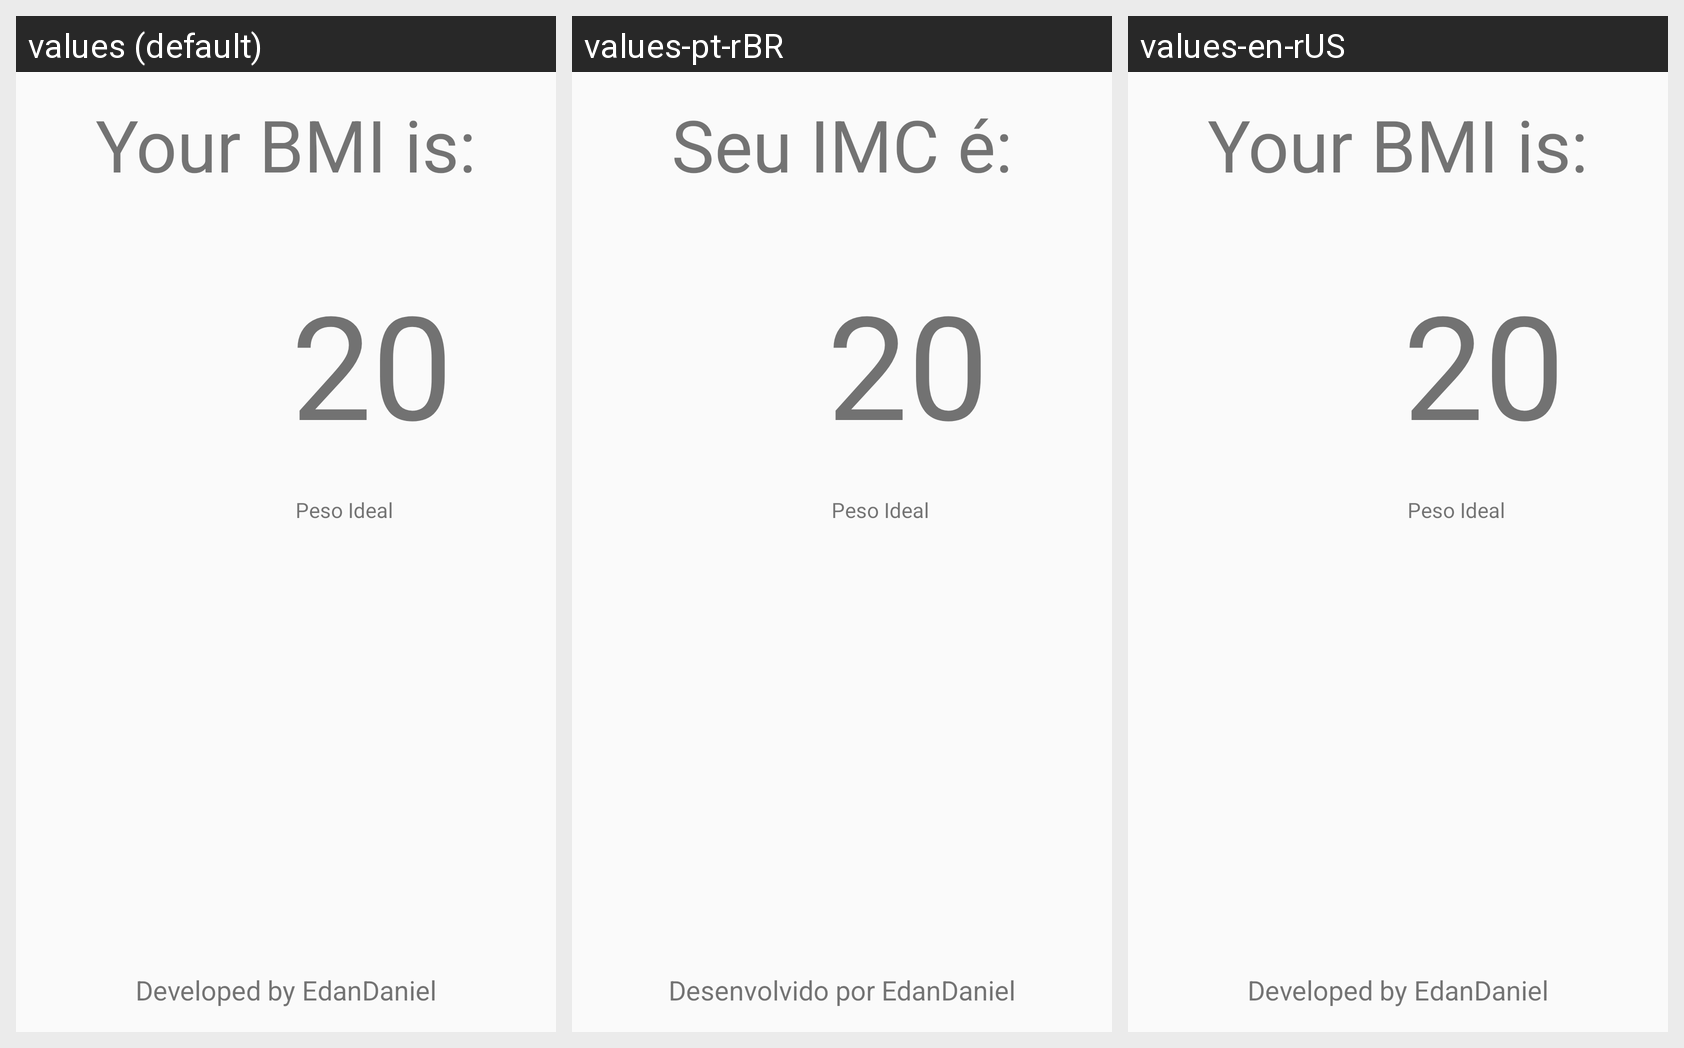

Strings drawn on this Android screen and how each of the app's shown locales translates them:
Android screen res/layout/activity_result.xml rendered under 3 locales, left to right: values (default), values-pt-rBR, values-en-rUS. Device: Nexus 5 (rendered at 1080×1920; each locale shown at half size, 540×960, under a caption strip naming it); theme AppTheme.
Strings drawn on this screen, with the default value and each locale's value (text and hints the layout hard-codes appear in the picture but are not listed):

label_result_title
  values: Your BMI is:
  values-pt-rBR: Seu IMC é:
  values-en-rUS: Your BMI is:  [not translated; the default value is used]

label_footer
  values: Developed by EdanDaniel
  values-pt-rBR: Desenvolvido por EdanDaniel
  values-en-rUS: Developed by EdanDaniel  [not translated; the default value is used]
